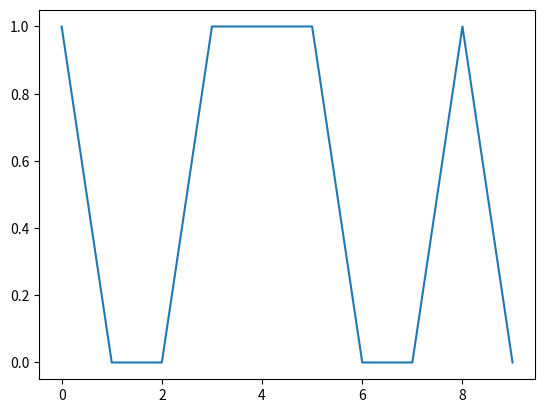

Write the Python code that produced this figure.
# First, import the necessary libraries
import numpy as np
import matplotlib.pyplot as plt

spikes = np.array([1, 0, 0, 1, 1, 1, 0, 0, 1, 0])

# Calculate the total number of spikes and store them in totalSpikes
# Because the vector is binary, the sum of the 1s and 0s gives the total
totalSpikes = np.sum(spikes)

# Calculate the neuron’s spike count rate, and store it in spikeRate
# We divide by 10 because we want our rate to be in the unit of spikes/second (Hz)
spikeRate = totalSpikes / 10

# plot the spikes over time
plt.plot(spikes)
plt.show()

# Print the spike count rate
print("The spike count rate is: {} Hz".format(spikeRate))
